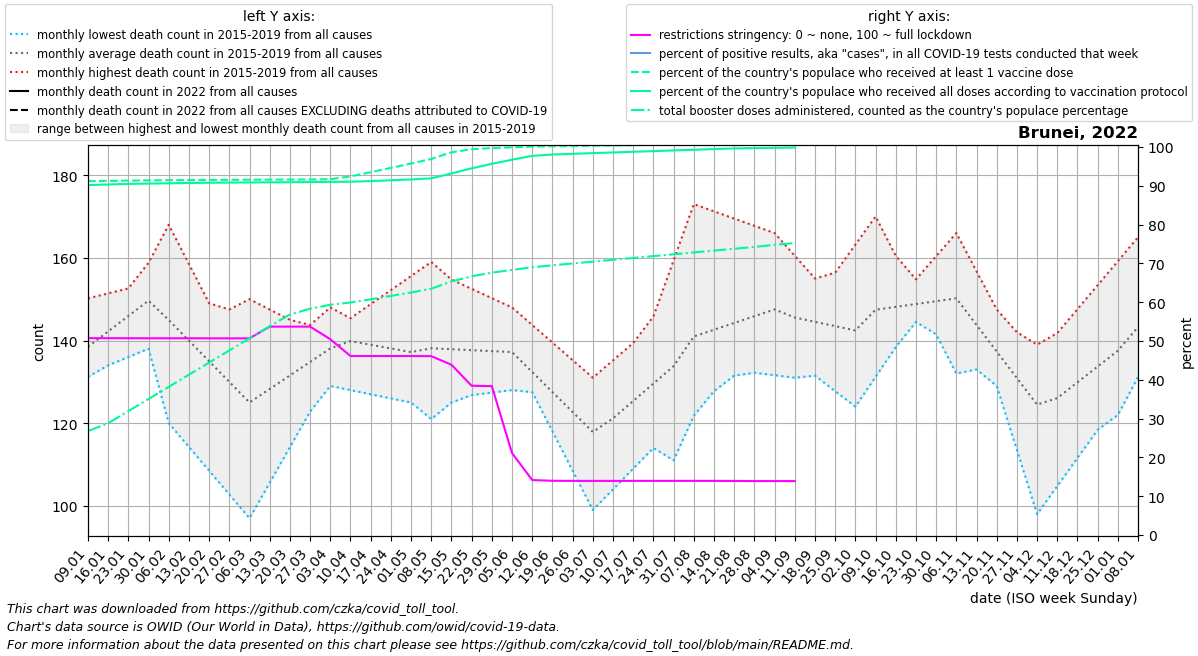

Values plotted in this chart, from the file beside it:
date, location, time_unit, time, deaths_2010_all_ages, deaths_2011_all_ages, deaths_2012_all_ages, deaths_2013_all_ages, deaths_2014_all_ages, deaths_2015_all_ages, deaths_2016_all_ages, deaths_2017_all_ages, deaths_2018_all_ages, deaths_2019_all_ages, deaths_2020_all_ages, deaths_2021_all_ages, deaths_2022_all_ages, new_deaths, new_cases_smoothed, new_tests_smoothed, positive_test_percent, stringency_index, people_vaccinated, people_fully_vaccinated
2022-01-09, Brunei, monthly, 1, , , , , , , 140.5, 150.2, 131.2, 132.0, 165.0, , , 0.8, 88.57, , , 50.74, 406119, 401578
2022-01-16, Brunei, monthly, 2, , , , , , , 143.0, 151.4, 140.4, 134.0, 169.5, , , 0.6, 194.7, , , 50.73, 406427, 402300
2022-01-23, Brunei, monthly, 3, , , , , , , 145.5, 152.6, 149.6, 136.0, 174.0, , , 0.4, 251.6, , , 50.71, 406725, 402923
2022-01-30, Brunei, monthly, 4, , , , , , , 148.0, 153.8, 158.8, 138.0, 178.5, , , 0.2, 236.6, , , 50.7, 406997, 403334
2022-02-06, Brunei, monthly, 5, , , , , , 120.0, 141.8, 155.0, 168.0, 140.0, 183.0, , , 0.0, 624.1, , , 50.7, 407193, 403670
2022-02-13, Brunei, monthly, 6, , , , , , 114.2, 135.6, 149.0, 158.5, 142.5, 175.0, , , 6.75, 3056, , , 50.7, 407369, 403998
2022-02-20, Brunei, monthly, 7, , , , , , 108.5, 129.4, 143.0, 149.0, 145.0, 167.0, , , 13.5, 7513, , , 50.69, 407537, 404262
2022-02-27, Brunei, monthly, 8, , , , , , 102.8, 123.2, 137.0, 139.5, 147.5, 159.0, , , 20.25, 20810, , , 50.68, 407658, 404470
2022-03-06, Brunei, monthly, 9, , , , , , 97.0, 117.0, 131.0, 130.0, 150.0, 151.0, , , 27.0, 28035, , , 50.68, 407761, 404625
2022-03-13, Brunei, monthly, 10, , , , , , 105.6, 120.0, 135.2, 133.0, 147.5, 151.0, , , 41.0, 26984, , , 53.7, 407860, 404768
2022-03-20, Brunei, monthly, 11, , , , , , 114.2, 123.0, 139.5, 136.0, 145.0, 151.0, , , 55.0, 16867, , , 53.7, 407936, 404915
2022-03-27, Brunei, monthly, 12, , , , , , 122.8, 126.0, 143.8, 139.0, 142.5, 151.0, , , 69.0, 8824, , , 53.7, 408018, 405074
2022-04-03, Brunei, monthly, 13, , , , , , 131.4, 129.0, 148.0, 142.0, 140.0, 151.0, , , 83.0, 5284, , , 50.45, 408373, 405255
2022-04-10, Brunei, monthly, 14, , , , , , 140.0, 128.0, 142.5, 145.4, 143.4, 151.0, , , 64.75, 3304, , , 46.12, 411569, 405444
2022-04-17, Brunei, monthly, 15, , , , , , 135.2, 127.0, 137.0, 148.8, 146.8, 147.8, , , 46.5, 1909, , , 46.12, 416344, 406202
2022-04-24, Brunei, monthly, 16, , , , , , 130.5, 126.0, 131.5, 152.2, 150.2, 144.5, , , 28.25, 1242, , , 46.12, 421343, 407121
2022-05-01, Brunei, monthly, 17, , , , , , 125.8, 125.0, 126.0, 155.6, 153.6, 141.2, , , 10.0, 932.3, , , 46.12, 426343, 408040
2022-05-08, Brunei, monthly, 18, , , , , , 121.0, 125.6, 128.0, 159.0, 157.0, 138.0, , , 9.0, 710.3, , , 46.09, 431578, 409325
2022-05-15, Brunei, monthly, 19, , , , , , 125.0, 126.2, 130.0, 153.5, 154.8, 137.5, , , 8.0, 1550, , , 43.88, 439231, 414922
2022-05-22, Brunei, monthly, 20, , , , , , 129.0, 126.8, 132.0, 148.0, 152.5, 137.0, , , 7.0, 1883, , , 38.46, 442734, 420841
2022-05-29, Brunei, monthly, 21, , , , , , 133.0, 127.4, 134.0, 142.5, 150.2, 136.5, , , 6.0, 1692, , , 38.36, 444100, 426014
2022-06-05, Brunei, monthly, 22, , , , , , 137.0, 128.0, 136.0, 137.0, 148.0, 136.0, , , 5.0, 1904, , , 21.12, 444960, 430734
2022-06-12, Brunei, monthly, 23, , , , , , 134.6, 127.8, 128.2, 127.5, 143.8, 145.2, , , 4.25, 2580, , , 14.16, 445710, 435129
2022-06-19, Brunei, monthly, 24, , , , , , 132.2, 127.5, 120.5, 118.0, 139.5, 154.4, , , 3.5, 3182, , , 13.98, 446122, 436694
2022-06-26, Brunei, monthly, 25, , , , , , 129.8, 127.2, 112.8, 108.5, 135.2, 163.6, , , 2.75, 3754, , , 13.95, 446440, 437473
2022-07-03, Brunei, monthly, 26, , , , , , 127.4, 127.0, 105.0, 99.0, 131.0, 172.8, , , 2.0, 4695, , , 13.95, 446758, 438251
2022-07-10, Brunei, monthly, 27, , , , , , 125.0, 123.0, 118.6, 104.0, 135.2, 182.0, , , 1.5, 7023, , , 13.95, 447076, 439029
2022-07-17, Brunei, monthly, 28, , , , , , 127.2, 119.0, 132.2, 109.0, 139.4, 171.5, , , 1.0, 10096, , , 13.95, 447395, 439808
2022-07-24, Brunei, monthly, 29, , , , , , 129.5, 115.0, 145.8, 114.0, 143.6, 161.0, , , 0.5, 11979, , , 13.95, 447713, 440586
2022-07-31, Brunei, monthly, 30, , , , , , 131.8, 111.0, 159.4, 119.0, 147.8, 150.5, , , 0.0, 11244, , , 13.95, 448031, 441365
2022-08-07, Brunei, monthly, 31, , , , , , 134.0, 121.8, 173.0, 124.0, 152.0, 140.0, , , 0.0, 6385, , , 13.95, 448349, 442143
2022-08-14, Brunei, monthly, 32, , , , , , 133.4, 132.6, 171.2, 127.8, 148.0, 141.6, , , 0.0, 4398, , , 13.95, 448667, 442921
2022-08-21, Brunei, monthly, 33, , , , , , 132.8, 143.4, 169.5, 131.5, 144.0, 143.2, , , 0.0, 589.4, , , 13.93, 448973, 443669
2022-08-28, Brunei, monthly, 34, , , , , , 132.2, 154.2, 167.8, 135.2, 140.0, 144.8, , , 0.0, 3544, , , 13.9, 449142, 444045
2022-09-04, Brunei, monthly, 35, , , , , , 131.6, 165.0, 166.0, 139.0, 136.0, 146.4, , , 0.0, 1418, , , 13.9, 449393, 444365
2022-09-11, Brunei, monthly, 36, , , , , , 131.0, 158.2, 160.5, 135.2, 142.8, 148.0, , , 0.0, 2412, , , 13.9, 449672, 444658
2022-09-18, Brunei, monthly, 37, , , , , , 135.0, 151.5, 155.0, 131.5, 149.6, 141.5, , , 0.0, 1510, , , , , 
2022-09-25, Brunei, monthly, 38, , , , , , 139.0, 144.8, 149.5, 127.8, 156.4, 135.0, , , 0.0, 1838, , , , , 
2022-10-02, Brunei, monthly, 39, , , , , , 143.0, 138.0, 144.0, 124.0, 163.2, 128.5, , , 0.0, 1317, , , , , 
2022-10-09, Brunei, monthly, 40, , , , , , 147.0, 143.6, 145.4, 131.2, 170.0, 122.0, , , 0.0, 706.7, , , , , 
2022-10-16, Brunei, monthly, 41, , , , , , 145.8, 149.2, 146.8, 138.4, 160.5, 124.8, , , , , , , , , 
2022-10-23, Brunei, monthly, 42, , , , , , 144.5, 154.8, 148.2, 145.6, 151.0, 127.5, , , , , , , , , 
2022-10-30, Brunei, monthly, 43, , , , , , 143.2, 160.4, 149.6, 152.8, 141.5, 130.2, , , , , , , , , 
2022-11-06, Brunei, monthly, 44, , , , , , 142.0, 166.0, 151.0, 160.0, 132.0, 133.0, , , , , , , , , 
2022-11-13, Brunei, monthly, 45, , , , , , 136.6, 156.8, 148.0, 144.5, 133.0, 132.0, , , , , , , , , 
2022-11-20, Brunei, monthly, 46, , , , , , 131.2, 147.5, 145.0, 129.0, 134.0, 131.0, , , , , , , , , 
2022-11-27, Brunei, monthly, 47, , , , , , 125.8, 138.2, 142.0, 113.5, 135.0, 130.0, , , , , , , , , 
2022-12-04, Brunei, monthly, 48, , , , , , 120.4, 129.0, 139.0, 98.0, 136.0, 129.0, , , , , , , , , 
2022-12-11, Brunei, monthly, 49, , , , , , 115.0, 134.0, 134.8, 104.8, 141.8, 128.0, , , , , , , , , 
2022-12-18, Brunei, monthly, 50, , , , , , 120.8, 139.0, 130.5, 111.6, 147.6, 131.0, , , , , , , , , 
2022-12-25, Brunei, monthly, 51, , , , , , 126.5, 144.0, 126.2, 118.4, 153.4, 134.0, , , , , , , , , 
2023-01-01, Brunei, monthly, 52, , , , , , 132.2, 149.0, 122.0, 125.2, 159.2, 137.0, , , , , , , , , 
2023-01-08, Brunei, monthly, 1, , , , , , 138.0, 150.2, 131.2, 132.0, 165.0, 140.0, , , , , , , , , 
